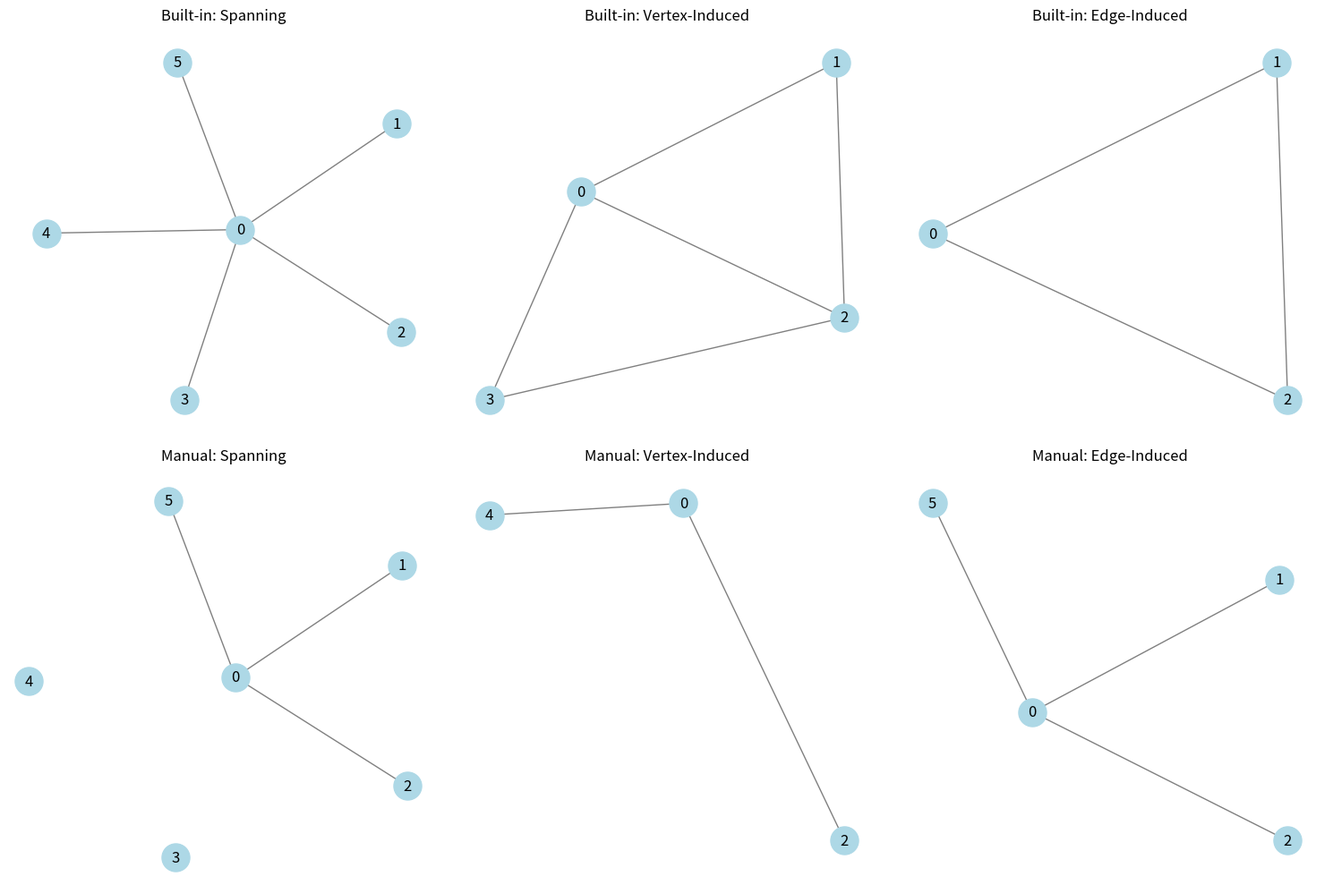

Source code (Python):
import networkx as nx
import matplotlib.pyplot as plt

#Creating a base graph (Wheel Graph)
G = nx.wheel_graph(6)
pos = nx.spring_layout(G) 

#Built In Functions
# 1. Spanning Subgraph (Kruskal's)
spanning_edges = list(nx.minimum_spanning_edges(G, algorithm='kruskal', data=False))
G_spanning = nx.Graph()
G_spanning.add_nodes_from(G.nodes())
G_spanning.add_edges_from(spanning_edges)

# 2. Vertex-Induced Subgraph
G_v_induced = G.subgraph([0, 1, 2, 3])

# 3. Edge-Induced Subgraph
selected_edges = [(0, 1), (0, 2), (1, 2)]
G_e_induced = G.edge_subgraph(selected_edges)

#User Defined Functions
def manual_spanning(G, edges_to_keep):
    S = nx.Graph()
    S.add_nodes_from(G.nodes())
    S.add_edges_from(edges_to_keep)
    return S

def manual_vertex_induced(G, nodes_to_keep):
    VI = nx.Graph()
    VI.add_nodes_from(nodes_to_keep)
    for u, v in G.edges():
        if u in nodes_to_keep and v in nodes_to_keep:
            VI.add_edge(u, v)
    return VI

def manual_edge_induced(G, edges_to_keep):
    EI = nx.Graph()
    for u, v in edges_to_keep:
        if G.has_edge(u, v):
            EI.add_edge(u, v)
    return EI

#User Defined Graphs
nodes_subset = [0, 2, 4]
edges_subset = [(0, 1), (0, 5), (0, 2)]
G_spanning_user = manual_spanning(G, edges_subset)
G_v_induced_user = manual_vertex_induced(G, nodes_subset)
G_e_induced_user = manual_edge_induced(G, edges_subset)

#Ploting
fig, axes = plt.subplots(2, 3, figsize=(15, 10))
axes = axes.flatten() 
titles = [
    "Built-in: Spanning", "Built-in: Vertex-Induced", "Built-in: Edge-Induced",
    "Manual: Spanning", "Manual: Vertex-Induced", "Manual: Edge-Induced"
]

graphs = [
    G_spanning, G_v_induced, G_e_induced,
    G_spanning_user, G_v_induced_user, G_e_induced_user
]

for ax, g, title in zip(axes, graphs, titles):
    nx.draw(g, pos, ax=ax, with_labels=True, node_color='lightblue', edge_color='gray', node_size=500)
    ax.set_title(title)

plt.tight_layout()
plt.show()
